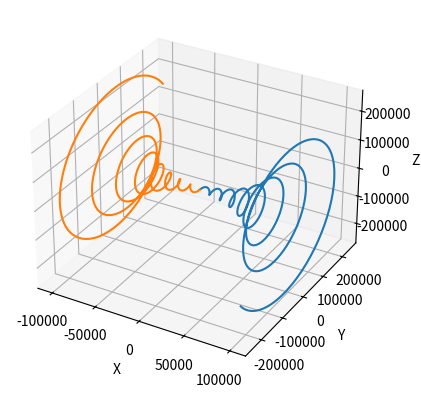

Reproduce this figure in Python.
import numpy as np
import matplotlib.pyplot as plt

class Particula:
  def __init__(self, q, m):
    self.carga = q
    self.masa = m

class Dinamica:
  def __init__(self, r0, v0, a0 = np.zeros(3)):
    self.posicion = r0
    self.velocidad = v0
    self.aceleracion = a0

  def TotalInteraction(self, posicion1, posicion2, velocidad, carga1, carga2, masa, campoB, k = 9e+9):
    F_L = carga1 * np.cross(velocidad, campoB)
    a_L = F_L / masa

    C = k * carga1 * carga2
    dir = posicion2 - posicion1
    r = np.linalg.norm(dir)
    F_C = (C * dir) / (r**3)
    a_C = F_C / masa

    a_T = a_L + a_C
    return a_T

  def PasoTiempo(self, posicion1, posicion2, velocidad, carga1, carga2, masa, campoB, t, dt):
    t_ = np.arange(0, t + dt, dt)
    Posicion = np.zeros((len(t_), 3))
    Posicion[0] = self.posicion
    Velocidad = np.zeros_like(Posicion)
    Velocidad[0] = self.velocidad
    Aceleracion = np.zeros_like(Posicion)
    Aceleracion[0] = self.aceleracion

    for j in range(len(t_) - 1):
      Aceleracion[j + 1] = self.TotalInteraction(Posicion[j], posicion2, Velocidad[j], carga1, carga2, masa, campoB)
      Velocidad[j + 1] = Velocidad[j] + Aceleracion[j] * dt
      Posicion[j + 1] = Posicion[j] + Velocidad[j] * dt + 0.5 * Aceleracion[j] * (dt**2)

    return Posicion, Velocidad, Aceleracion

class Plots:
  def __init__(self, sol1, sol2):
    self.sol1 = sol1
    self.sol2 = sol2

  def plot(self, t, dt, option = "Trayectoria"):
    t_ = np.arange(0, t + dt, dt)
    x1 = [i[0] for i in self.sol1[0]]
    y1 = [i[1] for i in self.sol1[0]]
    z1 = [i[2] for i in self.sol1[0]]

    x2 = [i[0] for i in self.sol2[0]]
    y2 = [i[1] for i in self.sol2[0]]
    z2 = [i[2] for i in self.sol2[0]]
    if option == "Trayectoria":
      fig = plt.figure()
      ax = fig.add_subplot(111, projection='3d')
      ax.plot(x1, y1, z1)
      ax.plot(x2, y2, z2)

      ax.quiver(x1[:-1], y1[:-1], z1[:-1], np.diff(x1), np.diff(y1), np.diff(z1), color='b', length=0.2, normalize=True)
      ax.quiver(x2[:-1], y2[:-1], z2[:-1], np.diff(x2), np.diff(y2), np.diff(z2), color='r', length=0.2, normalize=True)

      # Etiquetas de los ejes
      ax.set_xlabel('X')
      ax.set_ylabel('Y')
      ax.set_zlabel('Z')

      # Mostrar la gráfica
      plt.show()
    
    elif option == "x(t)":
      fig, ax = plt.subplots(2, 3, figsize=(15, 10))
      ax[0,0].plot(t_, x1, 'r')
      ax[0,0].set_title('x_1(t)')
      ax[0,1].plot(t_, y1, 'r')
      ax[0,1].set_title('y_1(t)')
      ax[0,2].plot(t_, z1, 'r')
      ax[0,2].set_title('z_1(t)')
      ax[1,0].plot(t_, x2, 'b')
      ax[1,0].set_title('x_2(t)')
      ax[1,1].plot(t_, y2, 'b')
      ax[1,1].set_title('y_2(t)')
      ax[1,2].plot(t_, z2, 'b')
      ax[1,2].set_title('z_2(t)')

      plt.tight_layout()

      plt.show()




q1 = 1
q2 = -1
m1 = 1
m2 = 1
r1 = np.array([10, 20, 30])
v1 = np.array([1, 2, 5])
r2 = np.array([-11, 2, -40])
v2 = np.array([2, 3, 4])
campoB = np.array([5, 0, 0])
t = 10
dt = t / 1000

p1 = Particula(q1, m1)
p2 = Particula(q2, m2)

d1 = Dinamica(r1, v1)
d2 = Dinamica(r2, v2)

a1 = d1.TotalInteraction(r1, r2, v1, q1, q2, m1, campoB)
a2 = d1.TotalInteraction(r2, r1, v2, q1, q2, m2, campoB)

sol1 = d1.PasoTiempo(r1, r2, v1, q1, q2, m1, campoB, t, dt)
sol2 = d2.PasoTiempo(r2, r1, v2, q1, q2, m2, campoB, t, dt)

plot = Plots(sol1, sol2)

plot.plot(t, dt)